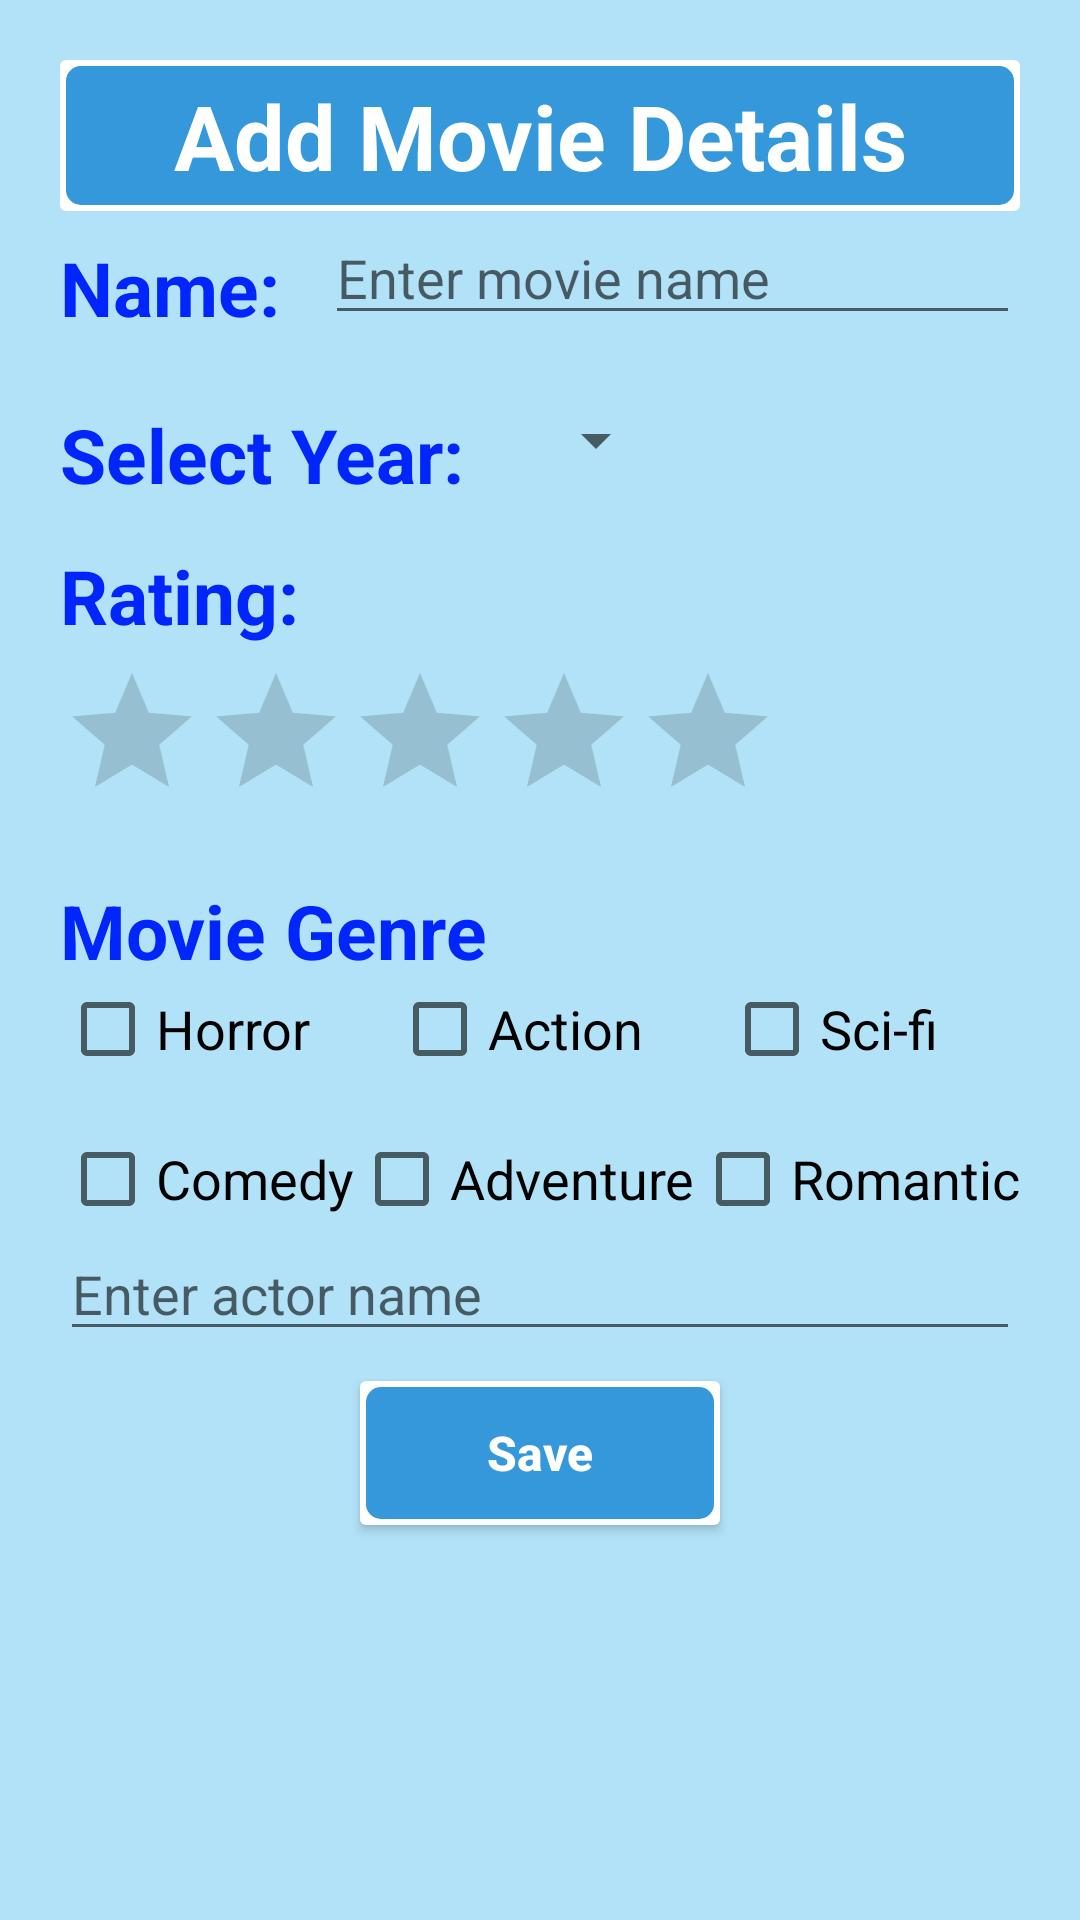

Layout XML and referenced resources for this Android screen:
<!-- AndroidManifest.xml: application theme Theme.MovieReview -->
<!-- res/layout/activity_add_movie.xml -->
<?xml version="1.0" encoding="utf-8"?>
<LinearLayout xmlns:android="http://schemas.android.com/apk/res/android"
    xmlns:app="http://schemas.android.com/apk/res-auto"
    xmlns:tools="http://schemas.android.com/tools"
    android:id="@+id/main"
    android:layout_width="match_parent"
    android:layout_height="match_parent"
    tools:context=".AddMovieActivity"
    android:orientation="vertical"
    android:padding="20dp"
    android:background="#B2E2F8"
    >

    <TextView
        android:layout_width="match_parent"
        android:layout_height="wrap_content"
        android:text="Add Movie Details"
        android:textSize="30sp"
        android:textStyle="bold"
        android:textColor="#ffffff"
        android:background="@drawable/red_button"
        android:padding="5dp"
        android:gravity="center"
        />
    <LinearLayout
        android:layout_width="match_parent"
        android:layout_height="wrap_content"
        android:orientation="horizontal">
        <TextView
            android:layout_width="wrap_content"
            android:layout_height="wrap_content"
            android:text="Name:"
            android:textColor="#0026FB"
            android:textSize="25sp"
            android:textStyle="bold"
            android:layout_gravity="center"
            android:layout_marginRight="15dp"
            />
        <EditText
            android:id="@+id/editTextMovieName"
            android:layout_width="match_parent"
            android:layout_height="wrap_content"
            android:hint="Enter movie name"
            android:layout_marginBottom="10dp"
            />
    </LinearLayout>
    <LinearLayout
        android:layout_width="match_parent"
        android:layout_height="60dp"
        android:orientation="horizontal"
        >
        <TextView
            android:layout_width="wrap_content"
            android:layout_height="wrap_content"
            android:text="Select Year:"
            android:textColor="#0026FB"
            android:textSize="25sp"
            android:textStyle="bold"
            android:layout_gravity="center"
            />
        <Spinner
            android:id="@+id/spinnerYear"
            android:layout_width="wrap_content"
            android:layout_height="50dp"
            android:layout_marginBottom="5dp"
            android:layout_gravity="center"
            android:layout_marginLeft="20dp"
            />
    </LinearLayout>
    <LinearLayout
        android:layout_width="match_parent"
        android:layout_height="wrap_content"
        android:orientation="vertical">
        <TextView
            android:layout_width="wrap_content"
            android:layout_height="wrap_content"
            android:text="Rating:"
            android:textColor="#0026FB"
            android:textSize="25sp"
            android:textStyle="bold"
            android:layout_marginRight="15dp"
            android:layout_marginBottom="5dp"
            />
        <RatingBar
            android:id="@+id/ratingBar"
            android:layout_width="wrap_content"
            android:layout_height="wrap_content"/>
    </LinearLayout>
    <TextView
        android:layout_width="wrap_content"
        android:layout_height="wrap_content"
        android:text="Movie Genre"
        android:textColor="#0026FB"
        android:textSize="25sp"
        android:textStyle="bold"
        android:layout_marginTop="16dp" />
    <LinearLayout
        android:layout_width="match_parent"
        android:layout_height="50dp"
        android:orientation="horizontal"
        android:weightSum="30"
        >
        <CheckBox
            android:id="@+id/checkboxHorror"
            android:layout_width="wrap_content"
            android:layout_height="wrap_content"
            android:text="Horror"
            android:layout_weight="10"
            android:textSize="18sp"
            android:textColor="#000000"
            />
        <CheckBox
            android:id="@+id/checkboxAction"
            android:layout_width="wrap_content"
            android:layout_height="wrap_content"
            android:text="Action"
            android:layout_weight="10"
            android:textSize="18sp"
            android:textColor="#000000"
            />
        <CheckBox
            android:id="@+id/checkboxSciFi"
            android:layout_width="wrap_content"
            android:layout_height="wrap_content"
            android:text="Sci-fi"
            android:layout_weight="10"
            android:textSize="18sp"
            android:textColor="#000000"
            />
    </LinearLayout>
    <LinearLayout
        android:layout_width="match_parent"
        android:layout_height="wrap_content"
        android:orientation="horizontal"
        android:weightSum="30"
        >
        <CheckBox
            android:id="@+id/checkboxComedy"
            android:layout_width="wrap_content"
            android:layout_height="wrap_content"
            android:text="Comedy"
            android:layout_weight="10"
            android:textSize="18sp"
            android:textColor="#000000"
            />
        <CheckBox
            android:id="@+id/checkboxAdventure"
            android:layout_width="wrap_content"
            android:layout_height="wrap_content"
            android:text="Adventure"
            android:layout_weight="10"
            android:textSize="18sp"
            android:textColor="#000000"
            />
        <CheckBox
            android:id="@+id/checkboxRomantic"
            android:layout_width="wrap_content"
            android:layout_height="wrap_content"
            android:text="Romantic"
            android:layout_weight="10"
            android:textSize="18sp"
            android:textColor="#000000"
            />
    </LinearLayout>
    <EditText
        android:id="@+id/editTextActorName"
        android:layout_width="match_parent"
        android:layout_height="wrap_content"
        android:hint="Enter actor name" />

    <Button
        android:id="@+id/buttonSave"
        android:layout_width="120dp"
        android:layout_height="wrap_content"
        android:layout_marginTop="10dp"
        android:text="Save"
        android:textColor="#ffffff"
        android:textSize="16dp"
        android:textStyle="bold"
        android:textAllCaps="false"
        android:clickable="true"
        android:onClick="openAddMovieActivity"
        android:background="@drawable/red_button"
        android:layout_gravity="center" />


</LinearLayout>
<!-- resources referenced by this layout -->
<resources>
  <!-- drawable red_button (drawable) -->
  <?xml version="1.0" encoding="utf-8"?>
  <layer-list xmlns:android="http://schemas.android.com/apk/res/android" >
      
  
      <item>
          <shape android:shape="rectangle" >
              <solid android:color="#FFFFFF" />
              <corners android:radius="2dp" />
          </shape>
      </item>
      
      
      <item
          android:bottom="2dp"
          android:left="2dp"
          android:right="2dp"
          android:top="2dp">
          
          
          <shape android:shape="rectangle" >
              <solid android:color="#3498DB"
                  />
              <corners android:radius="5dp" />
          </shape>
          
          <shape android:shape="rectangle"  >
               <corners android:radius="20dip" />
               <stroke android:width="0dip" 
                   android:color="#5E000000" />
                   
                      
           </shape>
                   
                       
      </item>
  
  </layer-list>
  <style name="Theme.MovieReview" parent="Base.Theme.MovieReview" />
  <style name="Base.Theme.MovieReview" parent="Theme.AppCompat.DayNight.NoActionBar">
          
          
      </style>
</resources>
